Run: headless pygame with SDL's dummy video driver; simulated clock (each Clock.tick advances the game by its frame time, no real sleeping); random seed 0; keys injected as events and as key.get_pressed() state; mouse plan: one left click at the window centre at the start of phase 2, then a move to the lower-right quarter at the start of phase 3.
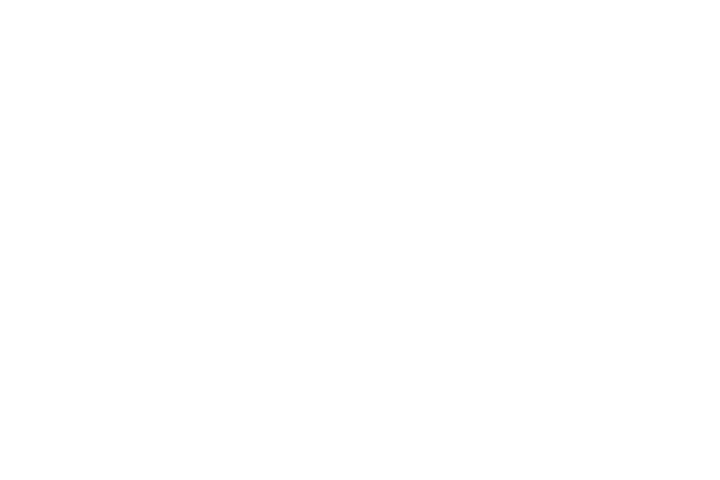
Frame 1 of 4 · flips 1–60 · no input
Frame 2 of 4 · flips 61–180 · clicked the window centre · tapped SPACE, RETURN · held RIGHT (→), D · screen unchanged from frame 1, image omitted
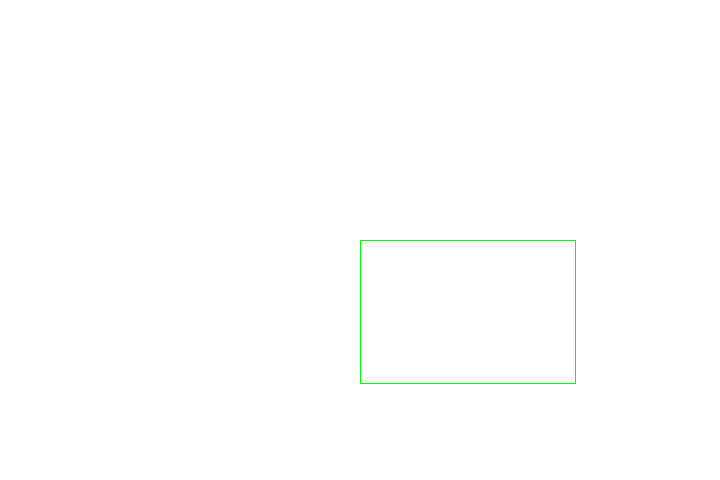
Frame 3 of 4 · flips 181–300 · moved the mouse to the lower-right quarter · held DOWN (↓), S
Frame 4 of 4 · flips 301–420 · held LEFT (←), A, UP (↑), W · screen unchanged from frame 3, image omitted

The pygame program that drew these frames:

import pygame

pygame.init()

w_size = 720
h_size = 480

window = pygame.display.set_mode((w_size, h_size))

continuer = True

clock = pygame.time.Clock()

liste_rect = [[False, True, pygame.Rect]]

i = 0

while continuer:
    for event in pygame.event.get():
        if event.type == pygame.QUIT:
            continuer = False

        if event.type == pygame.MOUSEBUTTONDOWN:
            if pygame.mouse.get_pressed()[0] and not liste_rect[i][0]:
                liste_rect[i][2] = pygame.Rect(pygame.mouse.get_pos()[0], pygame.mouse.get_pos()[1], 1, 1)
                liste_rect[i][0] = True
            elif pygame.mouse.get_pressed()[0] and liste_rect[i][0]:
                liste_rect[i][1] = False
                liste_rect.append([False, True, pygame.Rect])
                i += 1

            elif pygame.mouse.get_pressed()[2]:
                for j in range(i):
                    if not liste_rect[j][1] and liste_rect[j][2].collidepoint((pygame.mouse.get_pos()[0], pygame.mouse.get_pos()[1])):
                        print("test")
                        liste_rect.pop(j)
                        liste_rect.append([False, False, pygame.Rect])
                        i -= 1

        if event.type == pygame.KEYDOWN:
            if pygame.key.get_pressed()[pygame.K_LCTRL] and i > 0 and pygame.key.get_pressed()[pygame.K_z]:
                liste_rect.pop(i)
                liste_rect[i-1] = [False, False, pygame.Rect]
                i -= 1

    window.fill("white")

    for j in range(i + 1):
        if liste_rect[j][0]:
            if liste_rect[j][1]:
                liste_rect[j][2].width = pygame.mouse.get_pos()[0] - liste_rect[j][2].x
                liste_rect[j][2].height = pygame.mouse.get_pos()[1] - liste_rect[j][2].y
            pygame.draw.rect(window, "green", liste_rect[j][2], 1)

    pygame.display.flip()
    clock.tick(60)
